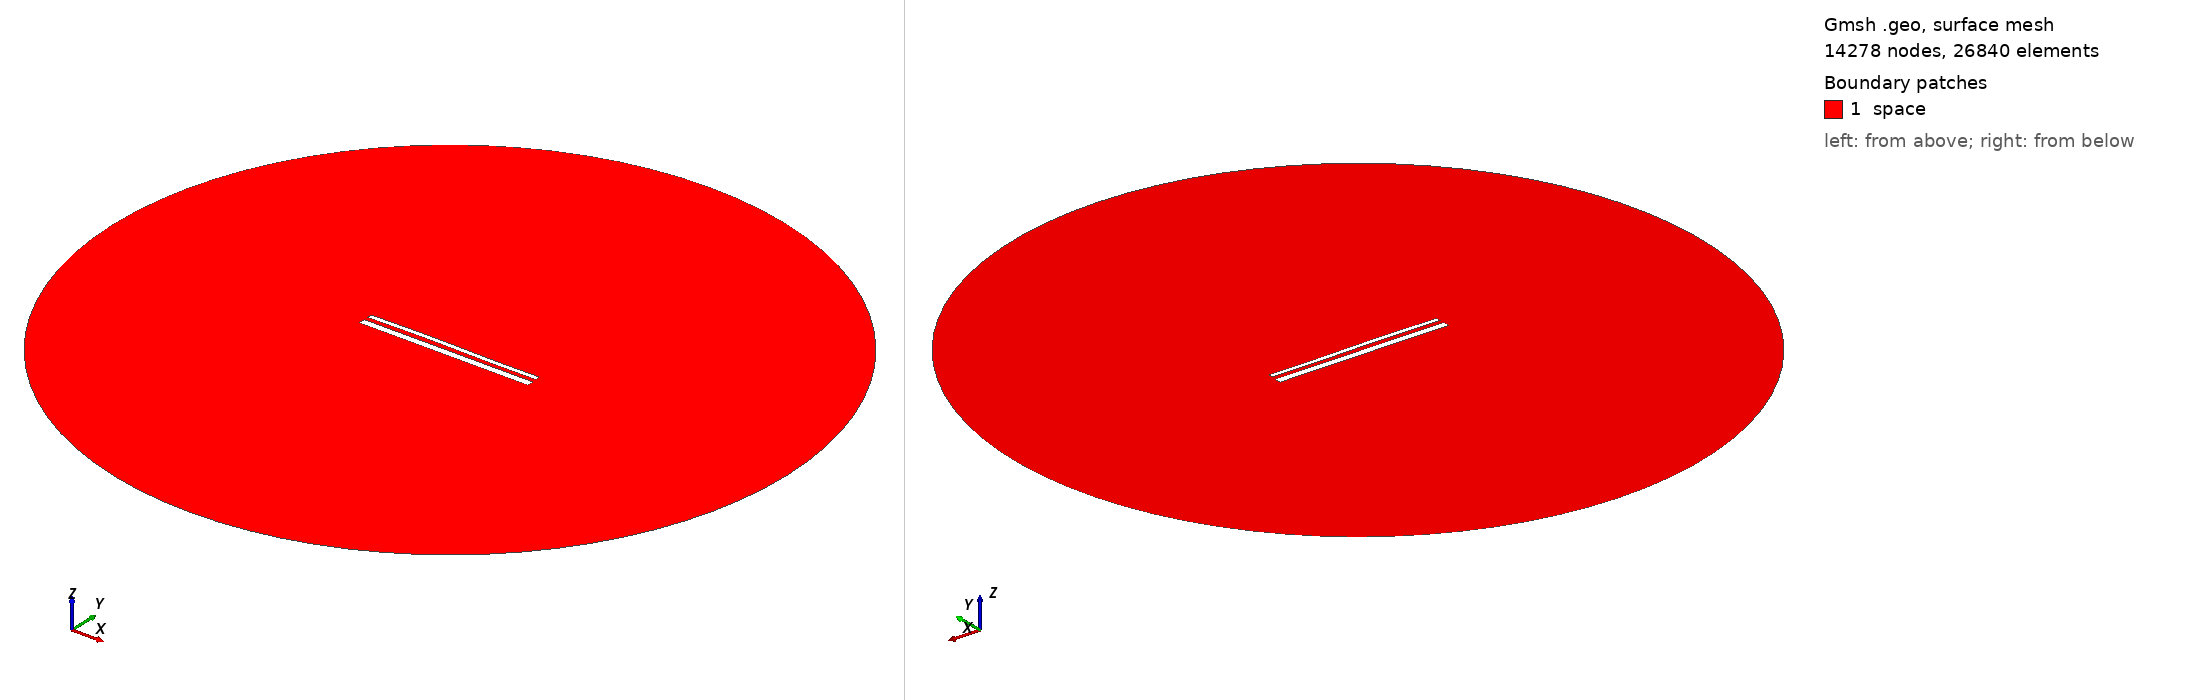

Gmsh geometry script, surface-meshed: 14278 nodes, 26840 surface elements. Boundary patches (legend numbers): 1 space. Left view from above one corner, right view from below the opposite corner. Legend entries are the model's physical surfaces. The drawing asked Gmsh for element sizes between 1% and 20% of the model's largest extent; the script's own settings can give other sizes.

=== 14748.geo (drawn) ===
//---------------------------------------
// Geometry kernel
//---------------------------------------

SetFactory("OpenCASCADE");



//---------------------------------------
// Parameters of the geometry
//---------------------------------------

// Overetch of the upper plate
overetch = 0.5;

// Distance between the plates
distance = 2.25;

// Discretization over the x axis (for the deformation)
nx = 50; 

// Length of the plate
L = 100 - overetch; 

// Number of modes
n = 4; 

// 1st mode coefficient
coeff(1) = 0.0;
beta(1) = 0.596864 * 3.1415926535 / L;

// 2nd mode coefficient
coeff(2) = 0.15;
beta(2) = 1.49418 * 3.1415926535 / L;

// 3rd mode coefficient
coeff(3) = 0.15;
beta(3) = 2.50025 * 3.1415926535 / L;

// 4th mode coefficient
coeff(4) = 0.0;
beta(4) = 3.49999 * 3.1415926535 / L;



//---------------------------------------
// Upper plate (deformed rectangle)
//---------------------------------------

// Coordiantes of the upper plate
xmin = -50;
xmax = 50 - overetch;

// Height of the upper plate
yheight = 4 - 2 * overetch;

// Indexes of the points
UpperID[] = {};
LowerID[] = {};
LeftID[] = {};
RightID[] = {};

// Point index
p = 1;

// Horizontal edges
For i In {1:nx}
    x = xmin + (i-1)*(xmax - xmin)/(nx-1);

    y_bottom = distance / 2 + overetch;
    For j In {1:n}
        C = (Cosh(beta(j)*L) + Cos(beta(j)*L)) / (Sinh(beta(j)*L) + Sin(beta(j)*L));
        y_bottom  = y_bottom + coeff(j) * (Cosh(beta(j)*(x+50)) - Cos(beta(j)*(x+50)) - C * (Sinh(beta(j)*(x+50)) - Sin(beta(j)*(x+50))));
    EndFor

    y_top = y_bottom + yheight;

    Point(p) = {x, y_top, 0, 1.0};
    UpperID[i] = p;
    p = p + 1;

    Point(p) = {x, y_bottom, 0, 1.0};
    LowerID[i] = p;
    p = p + 1;
EndFor

// Create point lists
UpperPts[] = {}; LowerPts[] = {};
For i In {1:nx}
  UpperPts[] += {UpperID[i]};
  LowerPts[] += {LowerID[i]};
EndFor

// Build splines
Spline(1) = {UpperPts[]};
Spline(2) = {LowerPts[]};
Line(3) = {LowerPts[nx-1], UpperPts[nx-1]};
Line(4) = {LowerPts[0], UpperPts[0]};

// Build the plane surface
Curve Loop(1) = {2, 3, -1, -4};
Plane Surface(1) = {1};



//---------------------------------------
// Lower plate (rectangle)
//---------------------------------------

// Vertices
Point(1001) = {-50, -1, 0, 1.0};
Point(1002) = { 50, -1, 0, 1.0};
Point(1003) = { 50,  -5, 0, 1.0};
Point(1004) = {-50,  -5, 0, 1.0};

// Edges
Line(5) = {1001, 1002};
Line(6) = {1002, 1003};
Line(7) = {1003, 1004};
Line(8) = {1004, 1001};

// Plane surface
Line Loop(2) = {5, 6, 7, 8};
Plane Surface(2) = {2}; 



//---------------------------------------
// Outer (fictious) boundary
//---------------------------------------

// Points
Point(1005) = {0, 0, 0};       // Center
Point(1006) = {200, 0, 0};     // Start point
Point(1007) = {0, 200, 0};     // 90 degrees
Point(1008) = {-200, 0, 0};    // 180 degrees
Point(1009) = {0, -200, 0};    // 270 degrees

// Circle arcs (each needs start, center, end)
Circle(9) = {1006, 1005, 1007};
Circle(10) = {1007, 1005, 1008};
Circle(11) = {1008, 1005, 1009};
Circle(12) = {1009, 1005, 1006};

// Plane surface for the entire domain
Curve Loop(3) = {9, 10, 11, 12};
Surface(3) = {3};

// Subtract the plates from the whole domain to obtain the actual domain where we want to solve the equations
BooleanDifference{ Surface{3}; Delete; }{ Surface{1}; Surface{2}; Delete; }




//---------------------------------------
// Transfinite Lines/Curves
//---------------------------------------

// Set the number of points on the boundaries
r = 7;

// Plates
Transfinite Curve {1, 2} = 50*r Using Progression 1;
Transfinite Curve {3, 4} = 2*r Using Progression 1;
Transfinite Line {5, 7} = 50*r Using Progression 1;
Transfinite Line {6, 8} = 2*r Using Progression 1;

// Outer boundary
Transfinite Line {9, 10, 11, 12} = 20 Using Progression 1;



//---------------------------------------
// Physical groups
//---------------------------------------                

// Physical curves (boundaries)
Physical Line("force_segment", 10) = {2};
Physical Line("upper_plate", 11) = {1, 3, 4};
Physical Line("lower_plate", 12) = {5, 6, 7, 8};
Physical Line("boundary", 20) = {9, 10, 11, 12};

// Physical Surfaces
Physical Surface("space", 30) = {3};



//---------------------------------------
// 6. Generate the Mesh
//---------------------------------------

// 2D mesh generation
Mesh 2;
